Image classification data set "roboflowIsoObj_Clip" (jadetangyy0820/CLIP on GitHub). Class labels (14): 11111-Egg, 22222-Banana, 33333-Butter, 4157005670-almondmilk, 44444-DietCoke, 55555-Coke, 7874222803-sugar, almond, banana, butter, coke, dietcoke, egg, sugar.

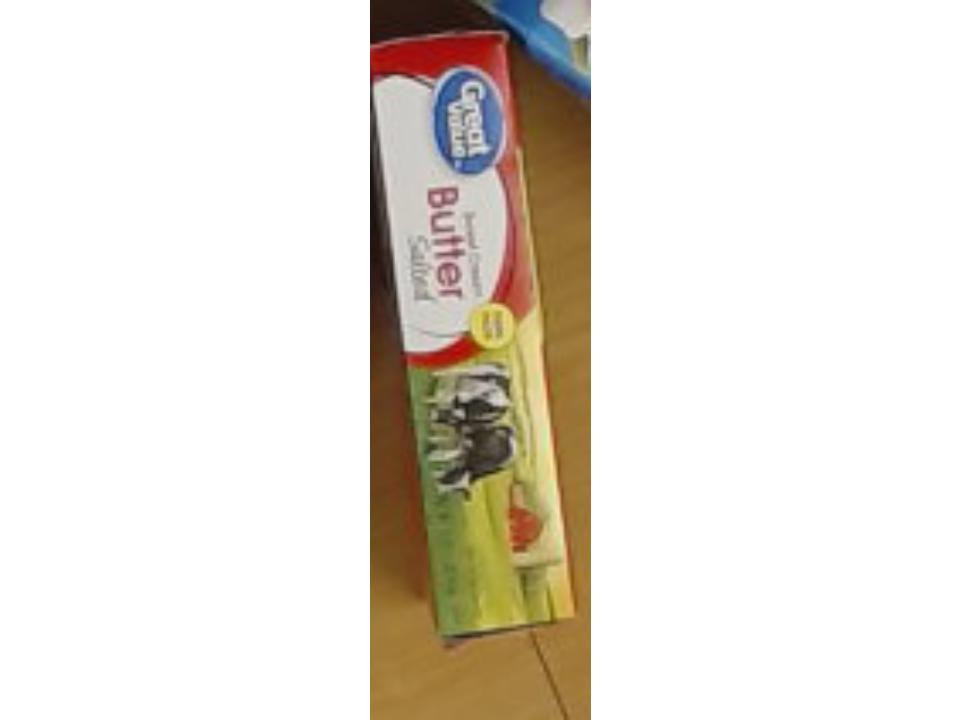
Label: 33333-Butter

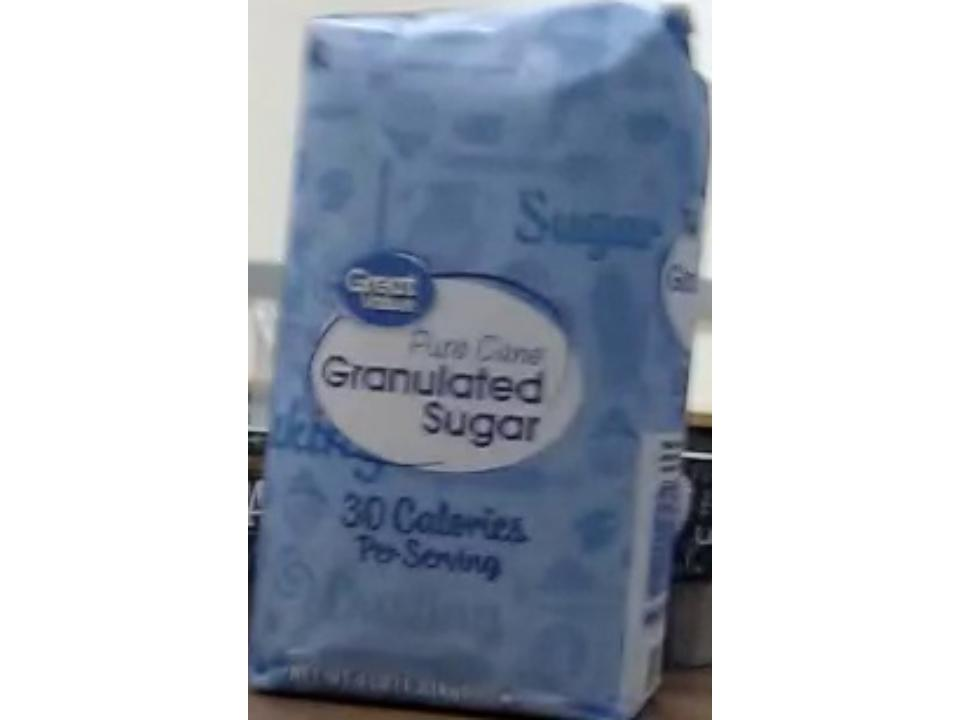
Label: 7874222803-sugar

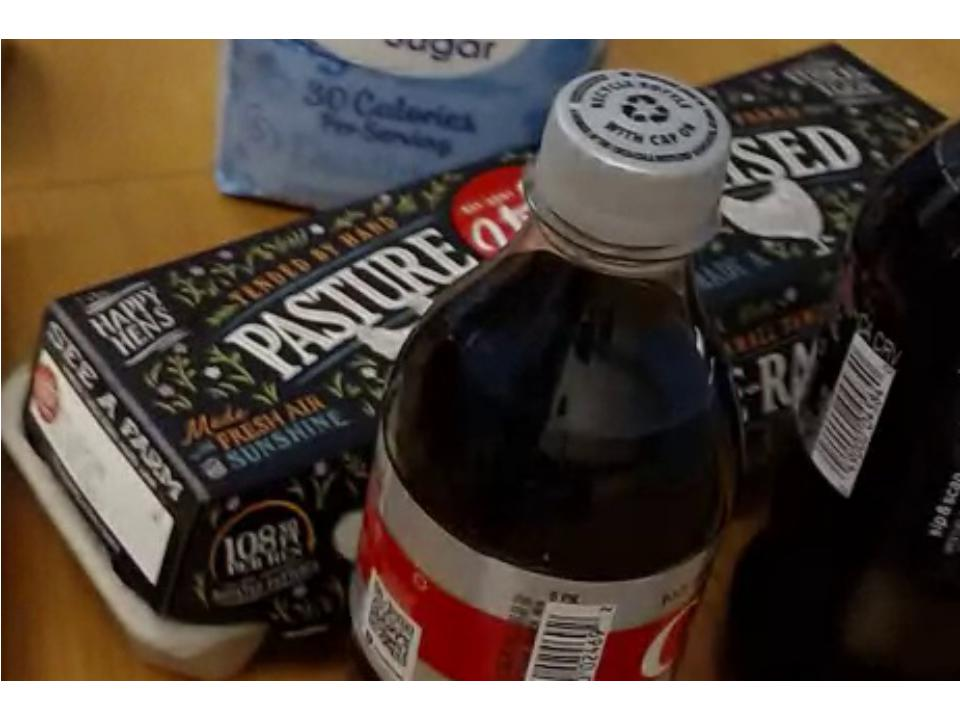
Label: 11111-Egg

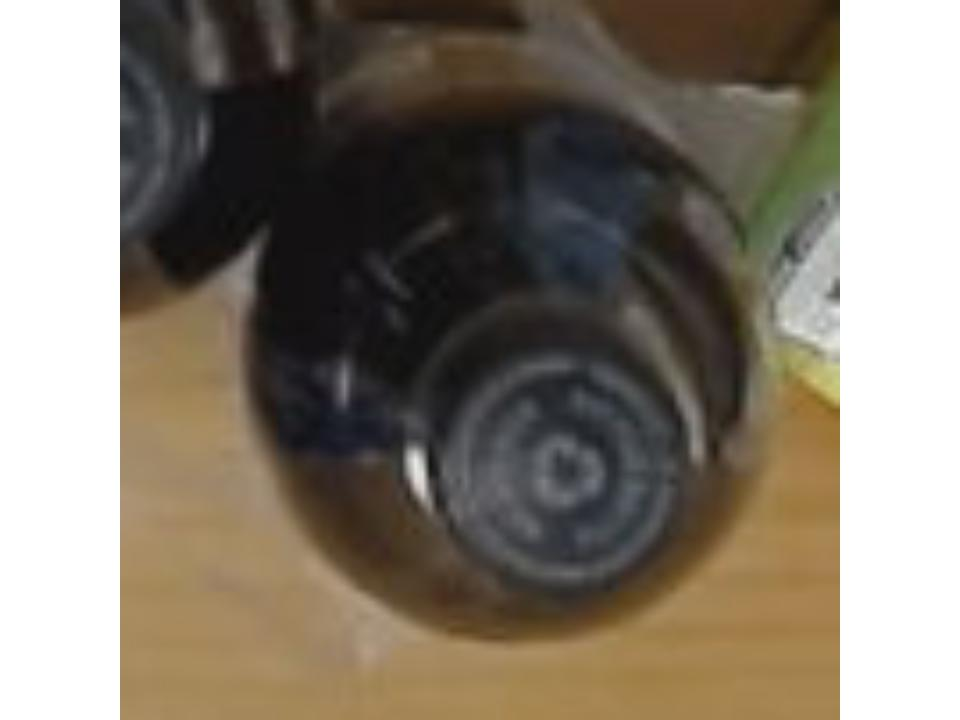
Label: coke

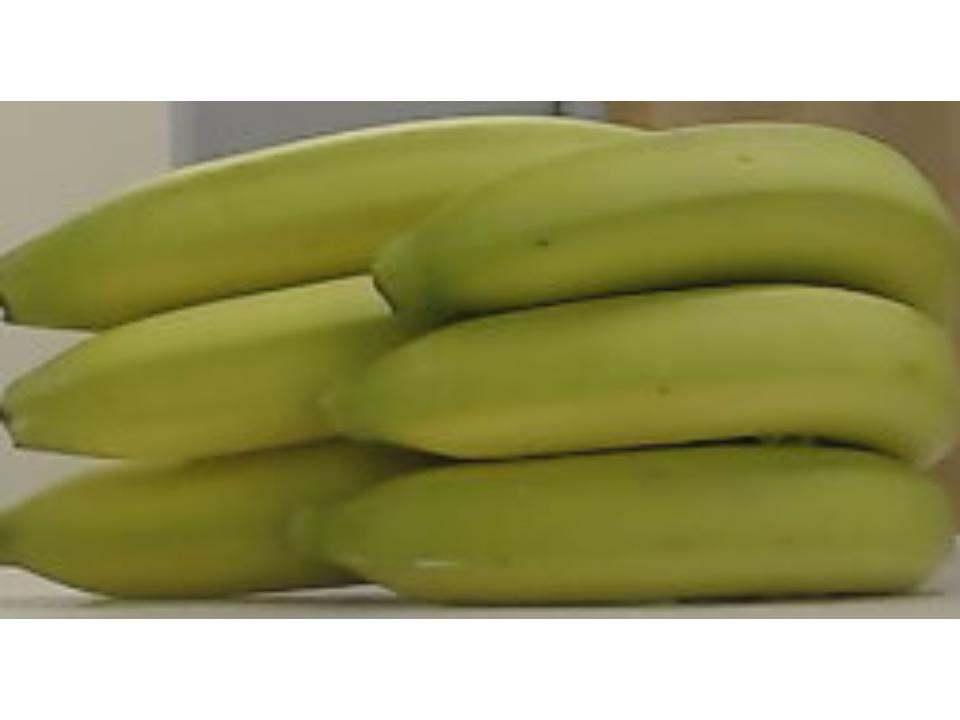
Label: banana

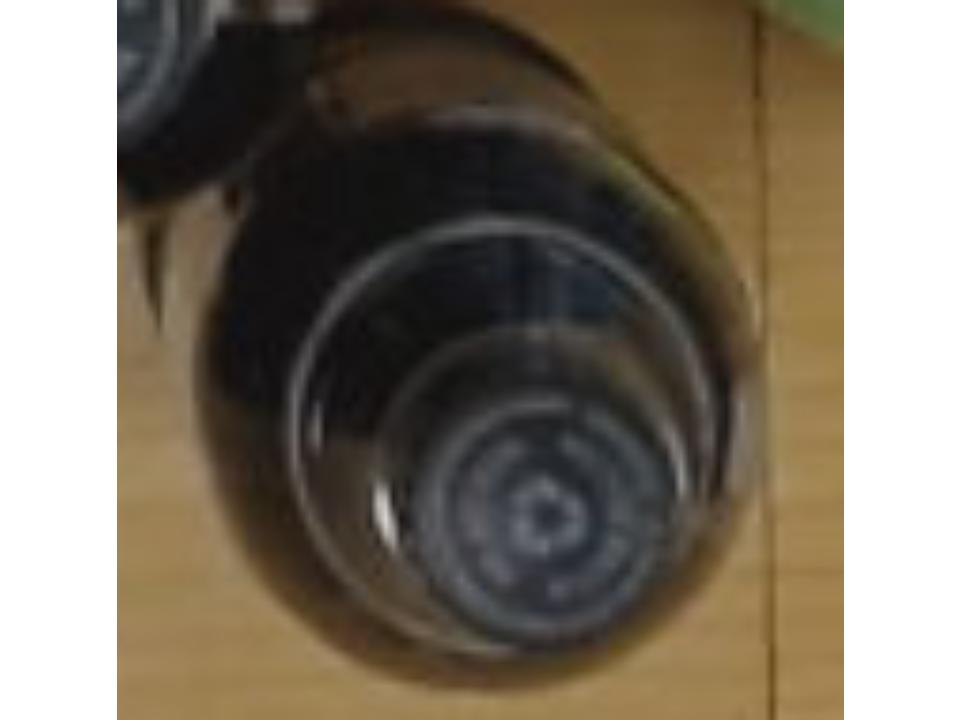
Label: 55555-Coke
